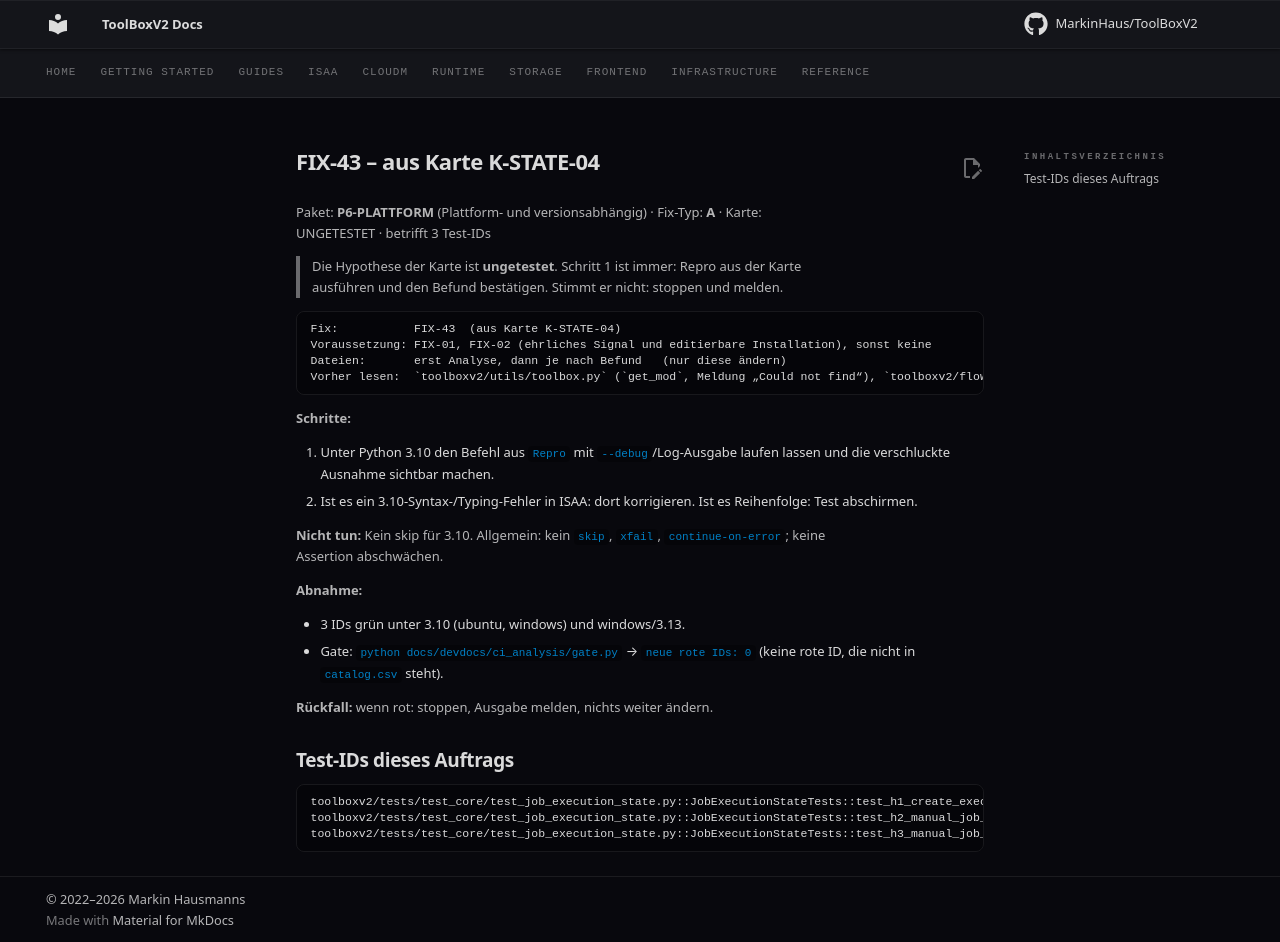

repository: MarkinHaus/ToolBoxV2 · page: devdocs/ci_analysis/fixes/FIX-43/index.html · generator: mkdocs

# FIX-43 – aus Karte K-STATE-04

Paket: **P6-PLATTFORM** (Plattform- und versionsabhängig) · Fix-Typ: **A** · Karte: UNGETESTET · betrifft 3 Test-IDs

> Die Hypothese der Karte ist **ungetestet**. Schritt 1 ist immer: Repro aus der Karte ausführen und den Befund bestätigen. Stimmt er nicht: stoppen und melden.

```
Fix:           FIX-43  (aus Karte K-STATE-04)
Voraussetzung: FIX-01, FIX-02 (ehrliches Signal und editierbare Installation), sonst keine
Dateien:       erst Analyse, dann je nach Befund   (nur diese ändern)
Vorher lesen:  `toolboxv2/utils/toolbox.py` (`get_mod`, Meldung „Could not find“), `toolboxv2/flows/isaa/icli.py`
```

**Schritte:**

1. Unter Python 3.10 den Befehl aus `Repro` mit `--debug`/Log-Ausgabe laufen lassen und die verschluckte Ausnahme sichtbar machen.
2. Ist es ein 3.10-Syntax-/Typing-Fehler in ISAA: dort korrigieren. Ist es Reihenfolge: Test abschirmen.

**Nicht tun:** Kein skip für 3.10. Allgemein: kein `skip`, `xfail`, `continue-on-error`; keine Assertion abschwächen.

**Abnahme:**

- 3 IDs grün unter 3.10 (ubuntu, windows) und windows/3.13.
- Gate: `python docs/devdocs/ci_analysis/gate.py` → `neue rote IDs: 0` (keine rote ID, die nicht in `catalog.csv` steht).

**Rückfall:** wenn rot: stoppen, Ausgabe melden, nichts weiter ändern.

## Test-IDs dieses Auftrags

```
toolboxv2/tests/test_core/test_job_execution_state.py::JobExecutionStateTests::test_h1_create_execution_crash_leaves_ghost_run
toolboxv2/tests/test_core/test_job_execution_state.py::JobExecutionStateTests::test_h2_manual_job_marks_completed
toolboxv2/tests/test_core/test_job_execution_state.py::JobExecutionStateTests::test_h3_manual_job_failure_marks_failed
```
